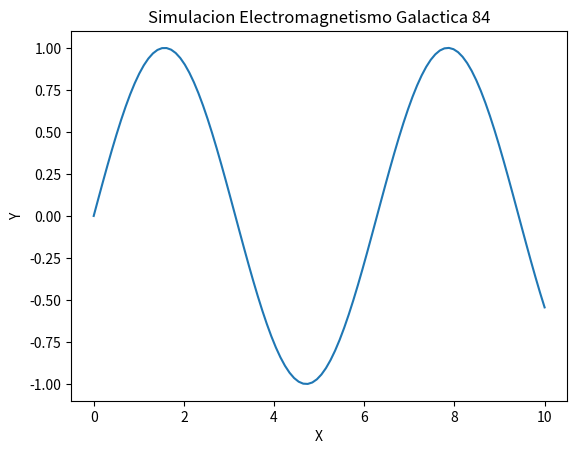

Here is the Python script that generated this plot:
import numpy as np
import matplotlib.pyplot as plt

def run_simulation():
    x = np.linspace(0, 10, 100)
    y = np.sin(x)
    plt.plot(x, y)
    plt.title('Simulacion Electromagnetismo Galactica 84')
    plt.xlabel('X')
    plt.ylabel('Y')
    print('Simulation 84 ran.')

if __name__ == '__main__':
    run_simulation()
